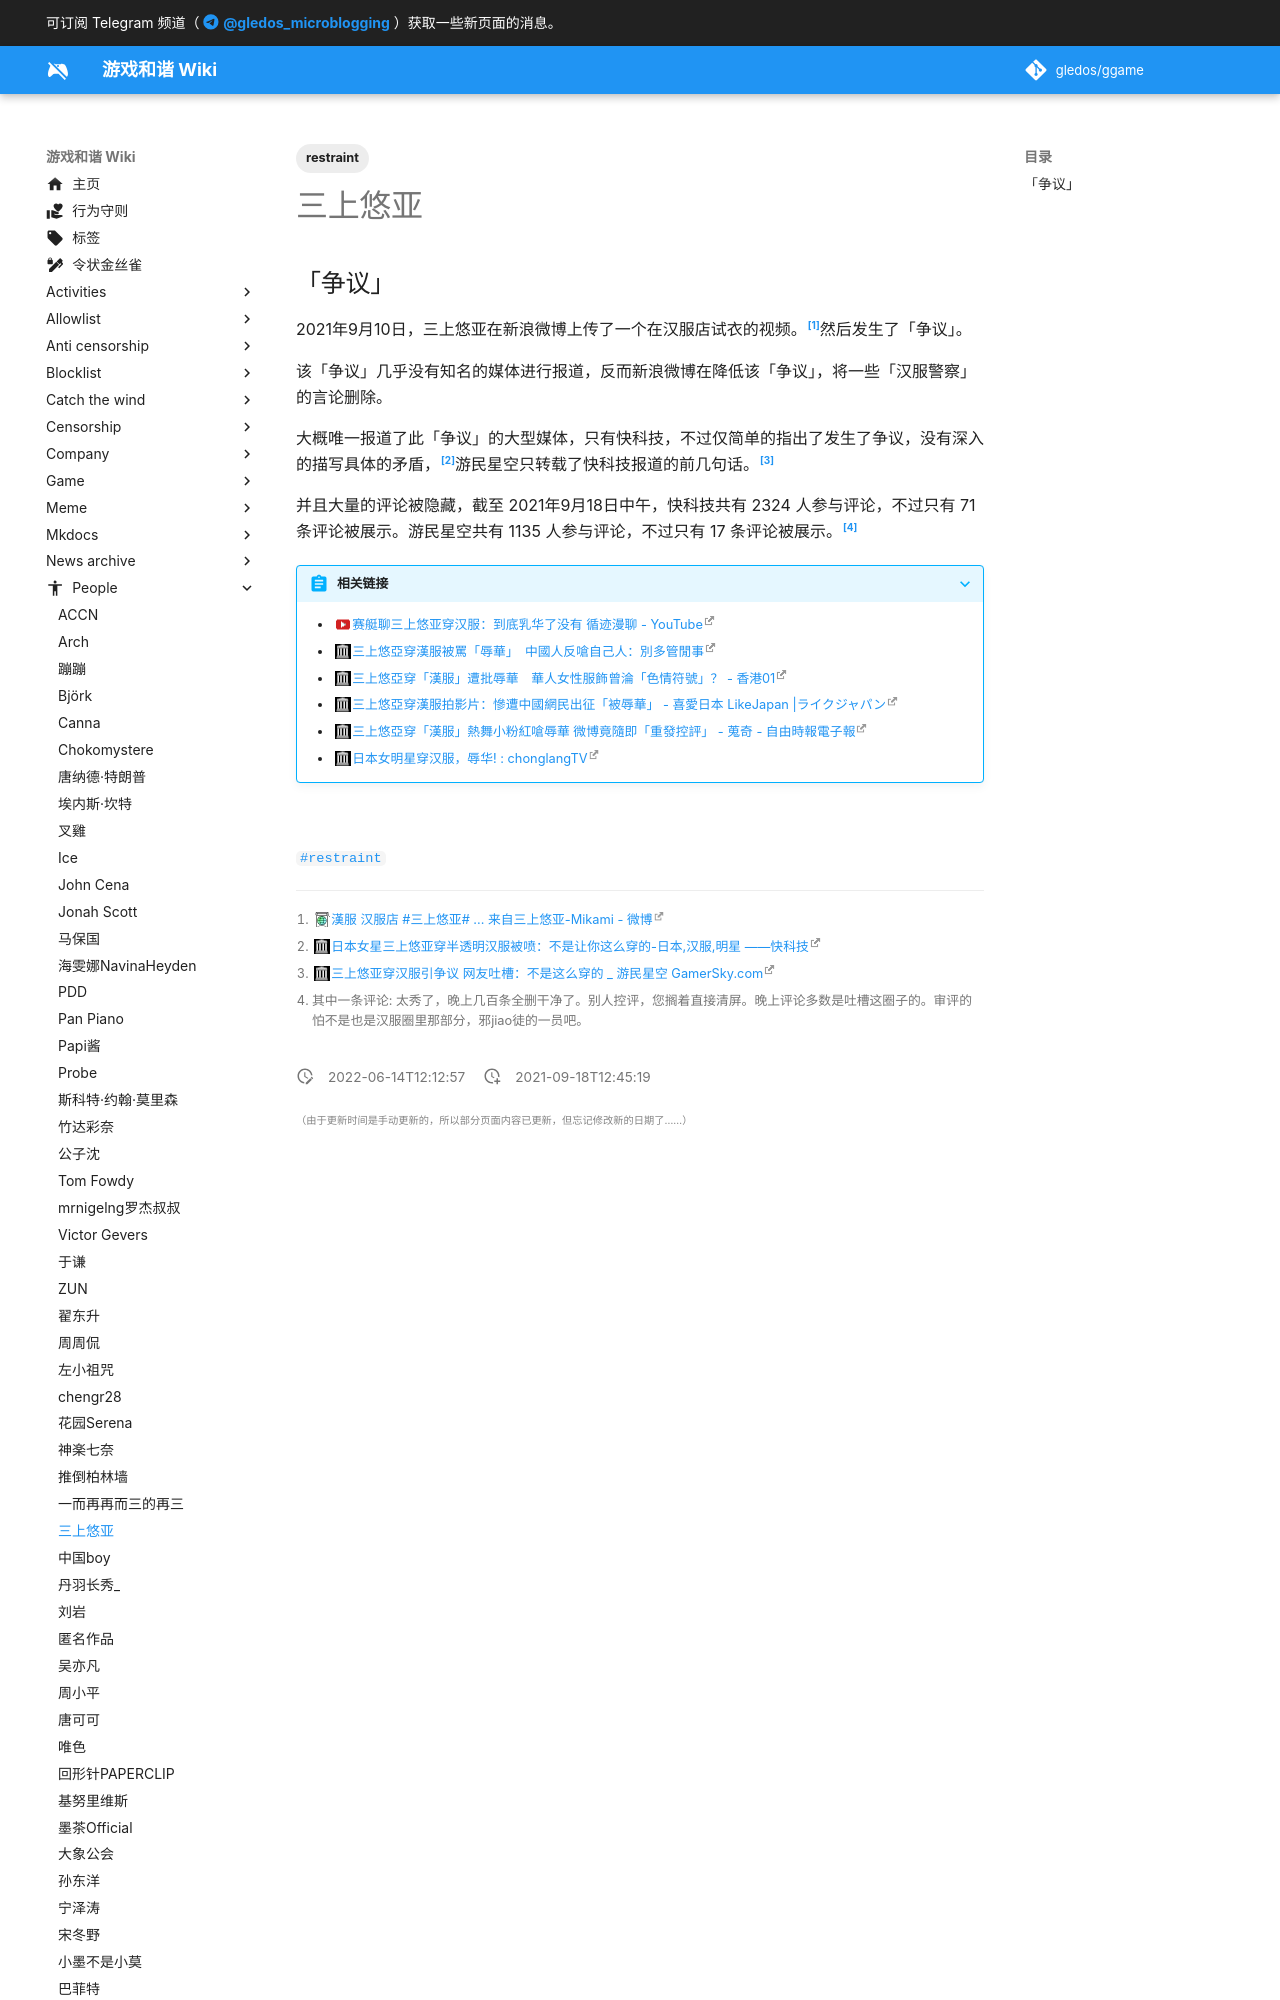

repository: gledos/ggame · page: people/三上悠亚.html · generator: mkdocs

---
title: 三上悠亚
description:
published: true
date: "2022-06-14T12:12:57"
tags:
- restraint
editor: markdown
dateCreated: "2021-09-18T12:45:19"
---

## 「争议」

2021年9月10日，三上悠亚在新浪微博上传了一个在汉服店试衣的视频。[^Mf5P1]然后发生了「争议」。

[^Mf5P1]: [漢服 汉服店 \#三上悠亚# ... 来自三上悠亚-Mikami - 微博](https://archive.is/Mf5P1 "https://weibo.com/7239136962/KxyyAsQu3")

该「争议」几乎没有知名的媒体进行报道，反而新浪微博在降低该「争议」，将一些「汉服警察」的言论删除。

大概唯一报道了此「争议」的大型媒体，只有快科技，不过仅简单的指出了发生了争议，没有深入的描写具体的矛盾，[^782776]游民星空只转载了快科技报道的前几句话。[^1423102]

[^782776]: [日本女星三上悠亚穿半透明汉服被喷：不是让你这么穿的-日本,汉服,明星 ——快科技](https://web.archive.org/web/20210918045823/https://news.mydrivers.com/1/782/782776.htm)

[^1423102]: [三上悠亚穿汉服引争议 网友吐槽：不是这么穿的 _ 游民星空 GamerSky.com](https://web.archive.org/web/20210918040547/https://www.gamersky.com/ent/202109/1423102.shtml)

并且大量的评论被隐藏，截至 2021年9月18日中午，快科技共有 2324 人参与评论，不过只有 71 条评论被展示。游民星空共有 1135 人参与评论，不过只有 17 条评论被展示。[^cigs]
